Run: headless pygame with SDL's dummy video driver; simulated clock (each Clock.tick advances the game by its frame time, no real sleeping); random seed 0; keys injected as events and as key.get_pressed() state; no mouse input.
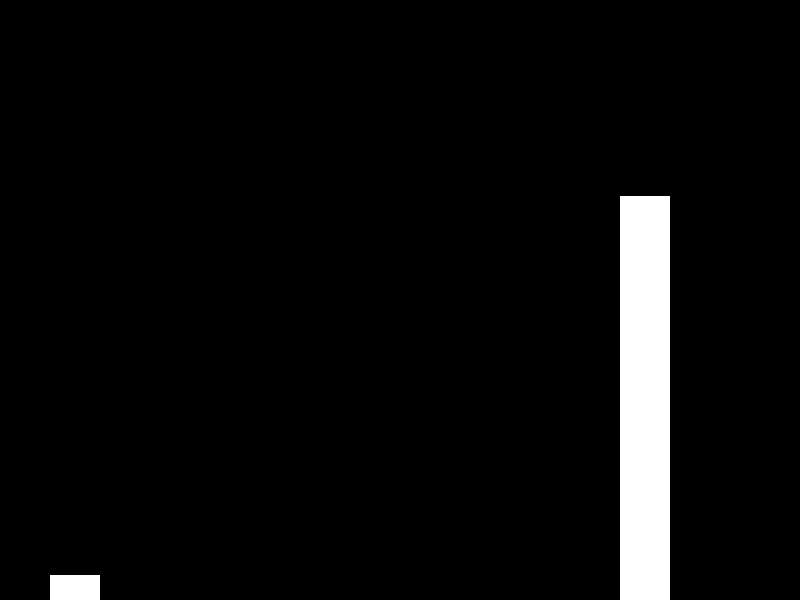
Frame 1 of 4 · flips 1–60 · no input
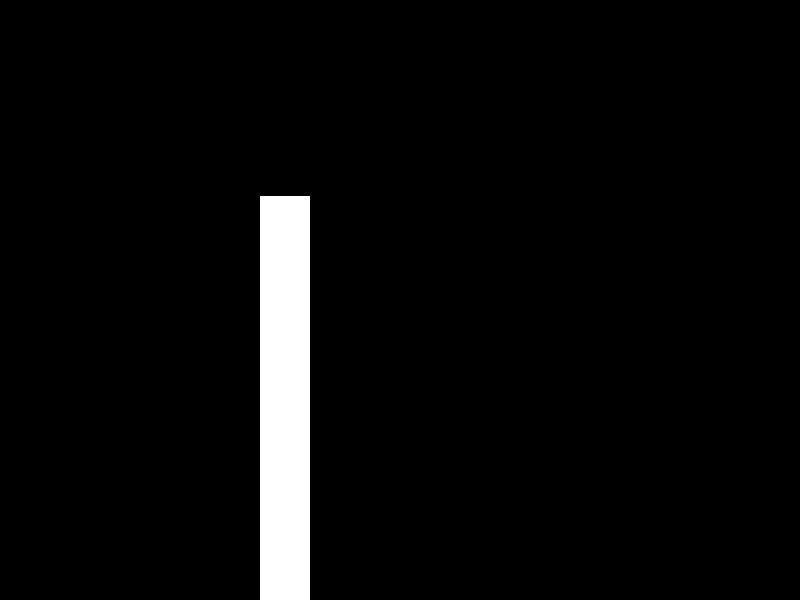
Frame 2 of 4 · flips 61–180 · tapped SPACE, RETURN · held RIGHT (→), D
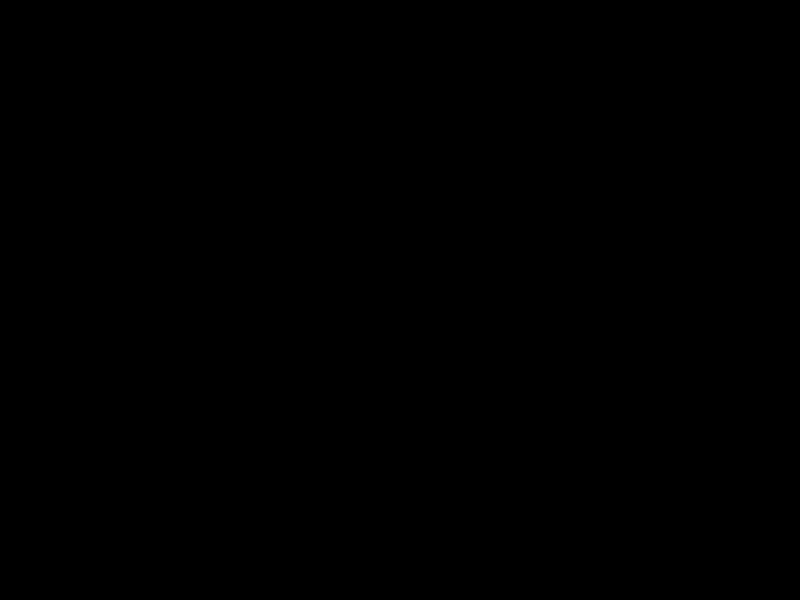
Frame 3 of 4 · flips 181–300 · held DOWN (↓), S
Frame 4 of 4 · flips 301–420 · held LEFT (←), A, UP (↑), W · screen unchanged from frame 3, image omitted

The pygame program that drew these frames:

#juego

import pygame
import random

# Inicializar pygame
pygame.init()

# Configuración de la pantalla
screen_width = 800
screen_height = 600
screen = pygame.display.set_mode((screen_width, screen_height))
pygame.display.set_caption("Geometry Dash")

# Colores
BLACK = (0, 0, 0)
WHITE = (255, 255, 255)

# Jugador
player_width = 50
player_height = 50
player_x = 50
player_y = screen_height // 2 - player_height // 2
player_speed = 5

def draw_player():
    pygame.draw.rect(screen, WHITE, (player_x, player_y, player_width, player_height))

# Enemigos
enemy_width = 50
enemy_height = random.randint(10, screen_height - 10)
enemy_x = screen_width
enemy_y = screen_height - enemy_height
enemy_speed = 3

def draw_enemy():
    pygame.draw.rect(screen, WHITE, (enemy_x, enemy_y, enemy_width, enemy_height))

# Juego principal
running = True

while running:
    # Manejo de eventos
    for event in pygame.event.get():
        if event.type == pygame.QUIT:
            running = False

    # Lógica del juego
    player_y += player_speed
    enemy_x -= enemy_speed

    # Dibujar en pantalla
    screen.fill(BLACK)
    draw_player()
    draw_enemy()

    # Actualizar pantalla
    pygame.display.flip()

    # Control de FPS
    pygame.time.Clock().tick(60)

# Salir del juego
pygame.quit()
